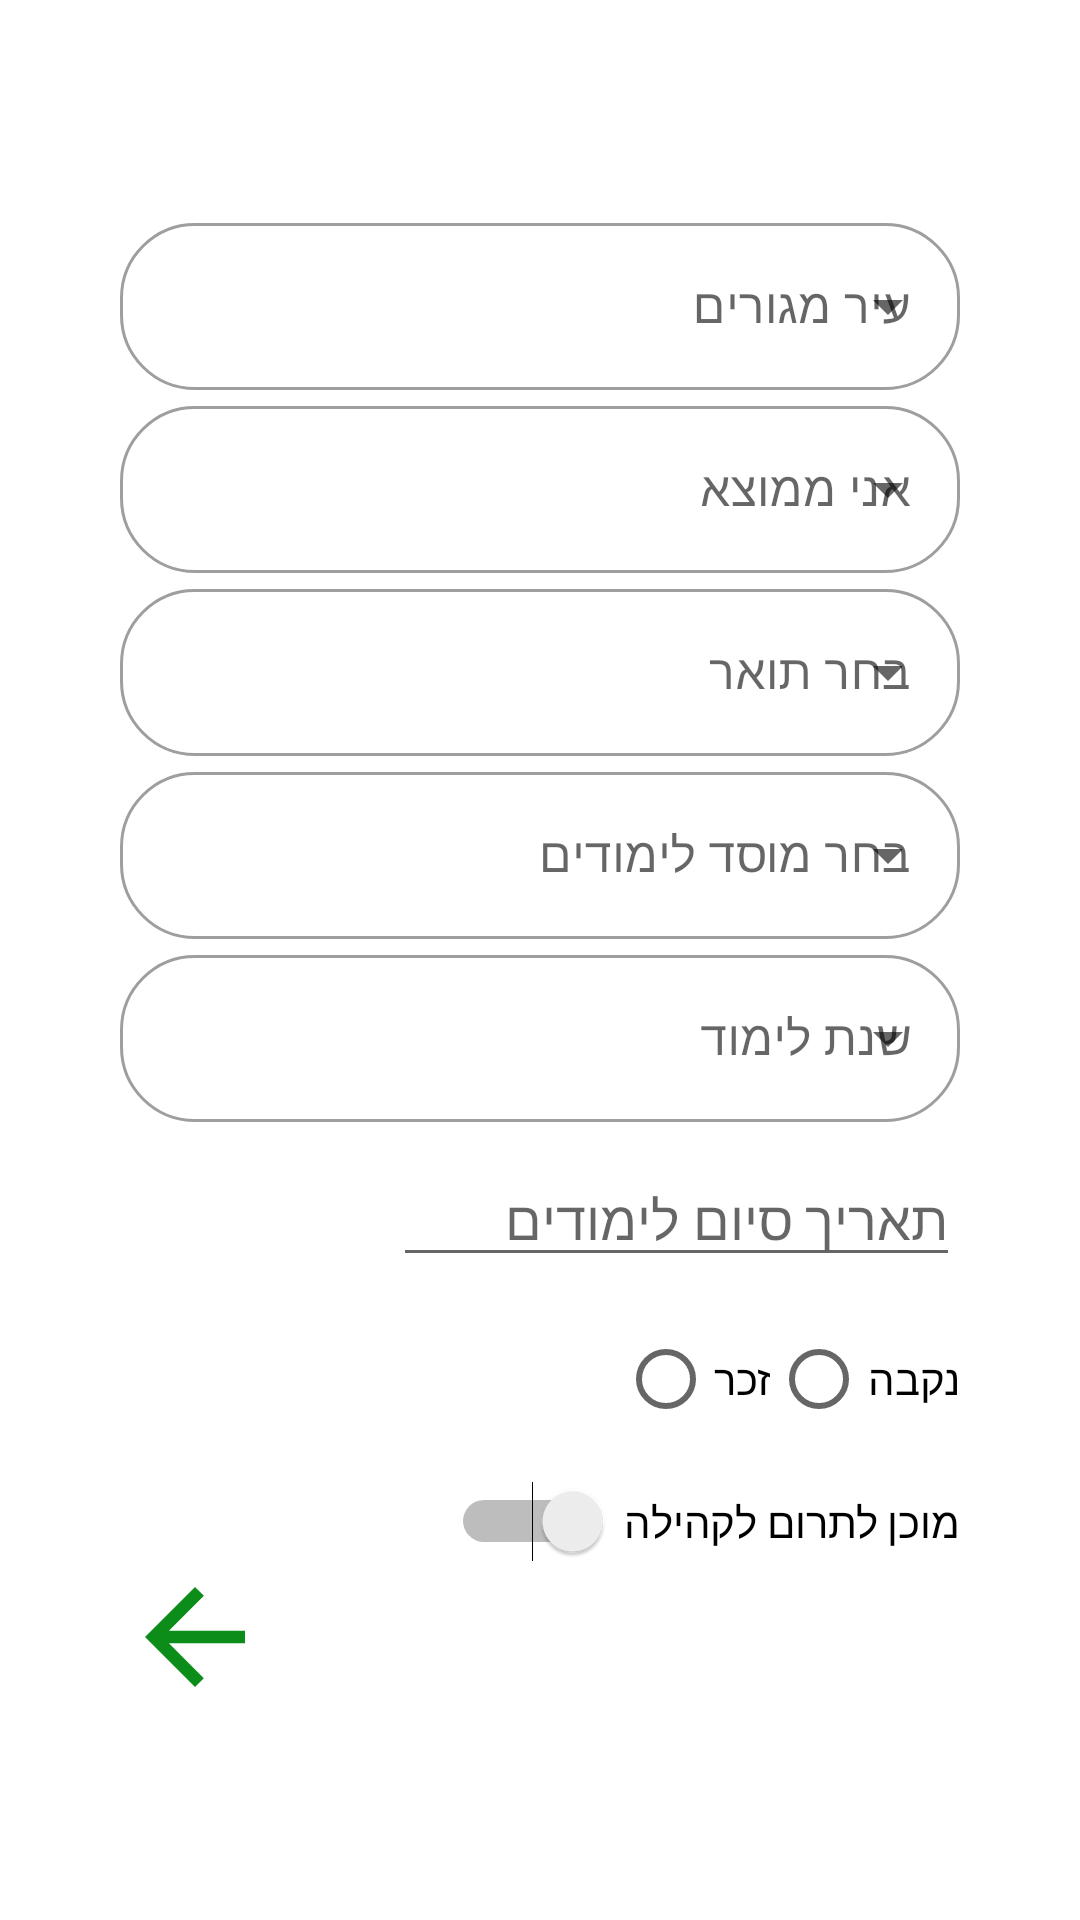

The Android layout XML behind this screen, and the referenced resources:
<!-- AndroidManifest.xml: application theme Theme.ScholarMe -->
<!-- res/layout/fragment_form.xml -->
<?xml version="1.0" encoding="utf-8"?>
<RelativeLayout xmlns:android="http://schemas.android.com/apk/res/android"
    xmlns:tools="http://schemas.android.com/tools"
    android:layout_width="match_parent"
    android:layout_height="match_parent"
    xmlns:app="http://schemas.android.com/apk/res-auto"
    android:verticalScrollbarPosition="right"
    tools:context=".Form_Fragment"
    >

    <LinearLayout
        android:id="@+id/main_frament"
        android:layout_width="match_parent"
        android:layout_height="match_parent"
        android:gravity="center"
        android:orientation="vertical"
        android:padding="40dp"
        >

        <com.google.android.material.textfield.TextInputLayout
            style="@style/Widget.Custom.TextInputLayout.OutlinedBox.ExposedDropdownMenu"
            android:layout_width="match_parent"
            android:layout_height="wrap_content">

            <AutoCompleteTextView
                android:id="@+id/form_fragment_DDM_cities"
                android:layout_width="match_parent"
                android:layout_height="match_parent"
                android:hint="עיר מגורים"
                android:inputType="none" />

        </com.google.android.material.textfield.TextInputLayout>

        <com.google.android.material.textfield.TextInputLayout
            style="@style/Widget.Custom.TextInputLayout.OutlinedBox.ExposedDropdownMenu"
            android:layout_width="match_parent"
            android:layout_height="wrap_content"
            android:layout_gravity="center">

            <AutoCompleteTextView
                android:id="@+id/form_fragment_DDM_sectors"
                android:layout_width="match_parent"
                android:layout_height="match_parent"
                android:hint="אני ממוצא"
                android:layout_marginTop="10dp"
                android:inputType="none" />

        </com.google.android.material.textfield.TextInputLayout>
        <com.google.android.material.textfield.TextInputLayout
            style="@style/Widget.Custom.TextInputLayout.OutlinedBox.ExposedDropdownMenu"
            android:layout_width="match_parent"
            android:layout_height="wrap_content">

            <AutoCompleteTextView
                android:id="@+id/form_fragment_DDM_degree"
                android:layout_width="match_parent"
                android:layout_height="match_parent"
                android:layout_marginTop="10dp"
                android:hint="בחר תואר"
                android:inputType="none" />

        </com.google.android.material.textfield.TextInputLayout>
        <com.google.android.material.textfield.TextInputLayout
            style="@style/Widget.Custom.TextInputLayout.OutlinedBox.ExposedDropdownMenu"
            android:layout_width="match_parent"
            android:layout_height="wrap_content"
            android:layout_gravity="center">

            <AutoCompleteTextView
                android:id="@+id/form_fragment_DDM_institute"
                android:layout_width="match_parent"
                android:layout_height="match_parent"
                android:hint="בחר מוסד לימודים"
                android:layout_marginTop="10dp"
                android:inputType="none" />

        </com.google.android.material.textfield.TextInputLayout>

        <com.google.android.material.textfield.TextInputLayout
            style="@style/Widget.Custom.TextInputLayout.OutlinedBox.ExposedDropdownMenu"
            android:layout_width="match_parent"
            android:layout_height="wrap_content"
            android:layout_gravity="center">

            <AutoCompleteTextView
                android:id="@+id/form_fragment_DDM_study_year"
                android:layout_width="match_parent"
                android:layout_height="match_parent"
                android:hint="שנת לימוד"
                android:layout_marginTop="10dp"
                android:inputType="none" />

        </com.google.android.material.textfield.TextInputLayout>

        <EditText
            android:id="@+id/form_fragment_graduation_EDT"
            android:layout_width="wrap_content"
            android:layout_height="wrap_content"
            android:layout_marginTop="10dp"
            android:ems="9"
            android:textDirection="rtl"
            android:layout_gravity="right"
            android:fontFamily="@font/webfont"
            android:hint="תאריך סיום לימודים" />



        <RadioGroup
            android:id="@+id/form_fragment_gander_RGP"
            android:layout_width="wrap_content"
            android:layout_height="wrap_content"
            android:layout_marginTop="10dp"
            android:layout_gravity="right"
            android:orientation="horizontal">

            <RadioButton
                android:id="@+id/form_fragment_male"
                android:layout_width="wrap_content"
                android:layout_height="wrap_content"
                android:fontFamily="@font/webfont"
                android:text="זכר" />

            <RadioButton
                android:id="@+id/form_fragment_female"
                android:layout_width="wrap_content"
                android:layout_height="wrap_content"
                android:fontFamily="@font/webfont"
                android:text="נקבה" />
        </RadioGroup>


        <Switch
            android:id="@+id/form_fragment_SWT"
            android:layout_width="wrap_content"
            android:layout_height="wrap_content"
            android:layout_marginTop="10dp"
            android:bufferType="normal"
            android:layoutDirection="rtl"
            android:layout_gravity="right"
            android:text="מוכן לתרום לקהילה "
            android:fontFamily="@font/webfont"
            android:textDirection="rtl"></Switch>


            <ImageButton
                android:id="@+id/continue_BTN"
                android:layout_width="wrap_content"
                android:layout_height="wrap_content"
                android:layout_gravity="left"
                android:background="@drawable/ic_arrow" />

    </LinearLayout>


</RelativeLayout>
<!-- resources referenced by this layout -->
<resources>
  <!-- drawable ic_arrow (drawable) -->
  <vector android:autoMirrored="true" android:height="50dp"
      android:tint="#0C8D19" android:viewportHeight="24"
      android:viewportWidth="24" android:width="50dp" xmlns:android="http://schemas.android.com/apk/res/android">
      <path android:fillColor="@android:color/white" android:pathData="M20,11H7.83l5.59,-5.59L12,4l-8,8 8,8 1.41,-1.41L7.83,13H20v-2z"/>
  </vector>
  <style name="Widget.Custom.TextInputLayout.OutlinedBox.ExposedDropdownMenu" parent="Widget.MaterialComponents.TextInputLayout.OutlinedBox.ExposedDropdownMenu">
          <item name="boxStrokeWidth">1dp</item>
          <item name="boxCornerRadiusTopStart">25sp</item>
          <item name="boxCornerRadiusTopEnd">25sp</item>
          <item name="boxCornerRadiusBottomStart">25sp</item>
          <item name="boxCornerRadiusBottomEnd">25sp</item>
      </style>
  <style name="Theme.ScholarMe" parent="Theme.MaterialComponents.DayNight.DarkActionBar">
          
          <item name="colorPrimary">#155B77</item>
          <item name="colorPrimaryVariant">@color/black</item>
          <item name="colorOnPrimary">@color/white</item>
          
          <item name="colorSecondary">@color/purple_200</item>
          <item name="colorSecondaryVariant">#3A0775</item>
          <item name="colorOnSecondary">@color/black</item>
          
          <item name="android:statusBarColor" tools:targetApi="l">?attr/colorPrimaryVariant</item>
          
      </style>
  <!-- not gathered from this repository: default colours our renderer supplied (Android Studio template values) -->
  <color name="purple_200">#FFBB86FC</color>
  <color name="black">#FF000000</color>
  <color name="white">#FFFFFFFF</color>
</resources>
